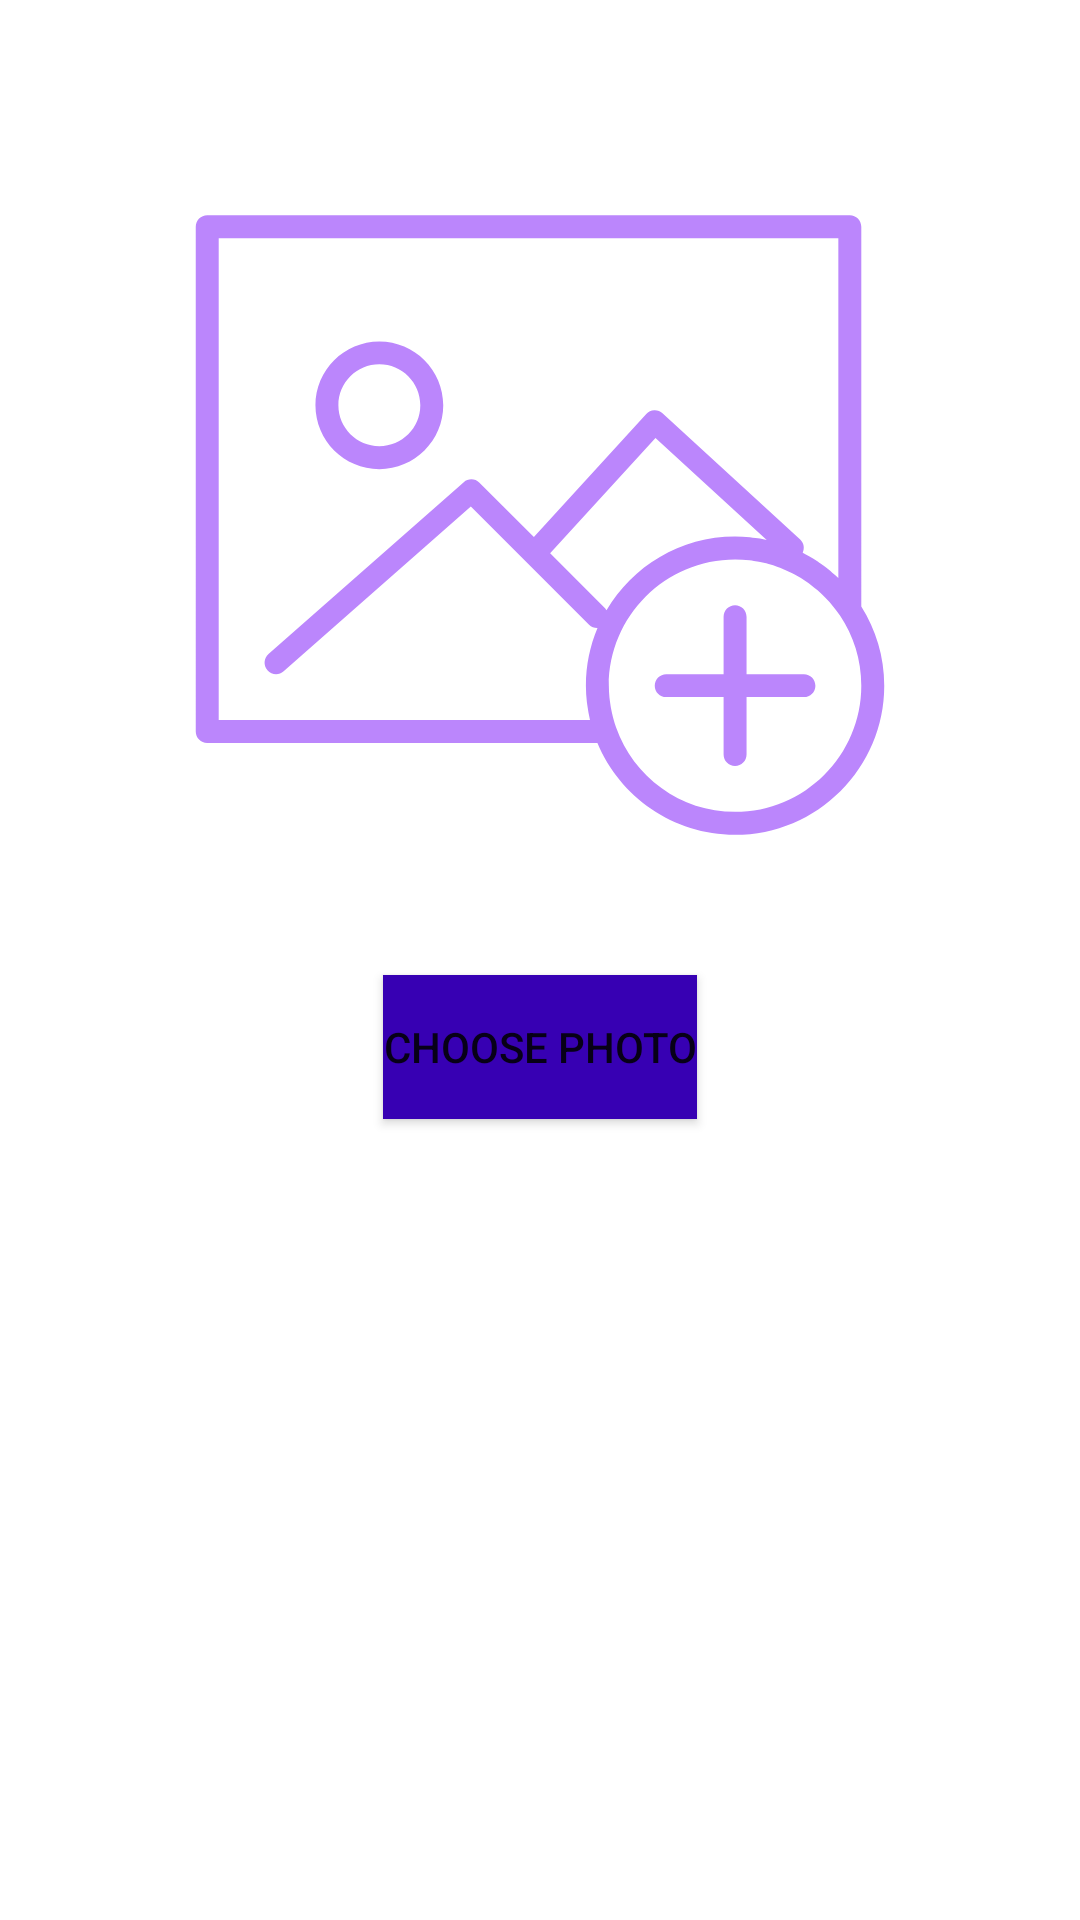

Layout XML and referenced resources for this Android screen:
<!-- AndroidManifest.xml: application theme Theme.ImageAndroid -->
<!-- res/layout/gallery_multiple.xml -->
<?xml version="1.0" encoding="utf-8"?>
<LinearLayout xmlns:android="http://schemas.android.com/apk/res/android"
    android:orientation="vertical"
    android:layout_width="match_parent"
    android:layout_height="match_parent">

    <ImageView
        android:id="@+id/viewImage"
        android:layout_width="250dp"
        android:layout_height="250dp"
        android:layout_gravity="center"
        android:layout_marginTop="50dp"
        android:src="@drawable/ic_add_image"/>

    <Button
        android:id="@+id/btnChoosePhoto"
        android:layout_width="wrap_content"
        android:layout_height="wrap_content"
        android:background="@color/purple_700"
        android:layout_below="@+id/viewImage"
        android:layout_gravity="center_horizontal"
        android:layout_marginTop="25dp"
        android:text="Choose Photo"/>


</LinearLayout>
<!-- resources referenced by this layout -->
<resources>
  <!-- drawable ic_add_image: vector/xml drawable (drawable-v24, 3641 chars, omitted) -->
  <style name="Theme.ImageAndroid" parent="Theme.MaterialComponents.DayNight.DarkActionBar">
          
          <item name="colorPrimary">@color/purple_500</item>
          <item name="colorPrimaryVariant">@color/purple_700</item>
          <item name="colorOnPrimary">@color/white</item>
          
          <item name="colorSecondary">@color/teal_200</item>
          <item name="colorSecondaryVariant">@color/teal_700</item>
          <item name="colorOnSecondary">@color/black</item>
          
          <item name="android:statusBarColor">?attr/colorPrimaryVariant</item>
          
      </style>
  <!-- not gathered from this repository: default colours our renderer supplied (Android Studio template values) -->
  <color name="purple_500">#FF6200EE</color>
  <color name="purple_700">#FF3700B3</color>
  <color name="teal_200">#FF03DAC5</color>
  <color name="teal_700">#FF018786</color>
  <color name="black">#FF000000</color>
  <color name="white">#FFFFFFFF</color>
</resources>
